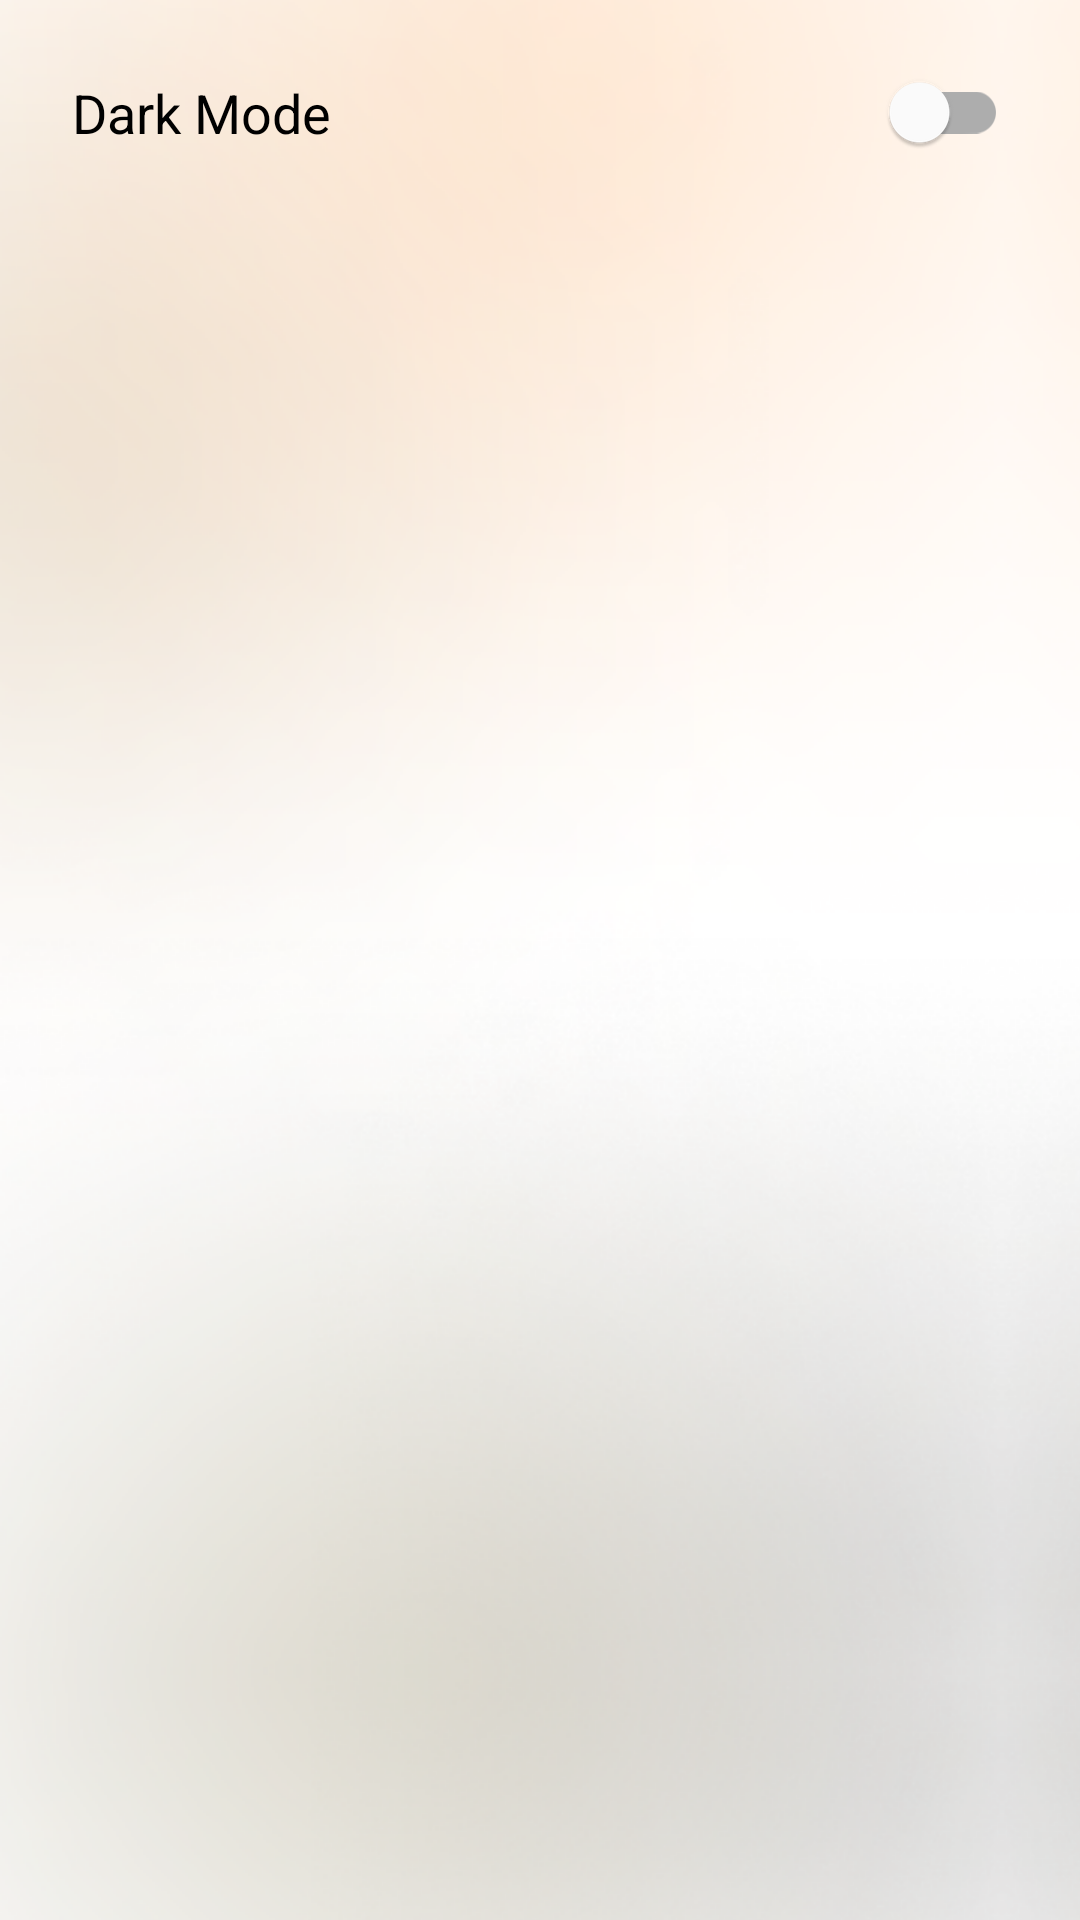

Write the Android layout XML for this screen, with the resource values it uses.
<!-- AndroidManifest.xml: application theme Theme.MyGithub2 -->
<!-- res/layout/activity_preferences.xml -->
<?xml version="1.0" encoding="utf-8"?>
<androidx.constraintlayout.widget.ConstraintLayout xmlns:android="http://schemas.android.com/apk/res/android"
    xmlns:app="http://schemas.android.com/apk/res-auto"
    xmlns:tools="http://schemas.android.com/tools"
    style="@style/gm_background"
    android:layout_width="match_parent"
    android:layout_height="match_parent"
    android:padding="24dp"
    tools:context=".ui.preferences.PreferencesActivity">

    <com.google.android.material.switchmaterial.SwitchMaterial
        android:id="@+id/switch_theme"
        android:layout_width="match_parent"
        android:layout_height="24dp"
        android:text="@string/pref_dark_mode"
        android:textSize="18sp"
        app:layout_constraintEnd_toEndOf="parent"
        app:layout_constraintStart_toStartOf="parent"
        app:layout_constraintTop_toTopOf="parent" />

</androidx.constraintlayout.widget.ConstraintLayout>
<!-- resources referenced by this layout -->
<resources>
  <string name="pref_dark_mode">Dark Mode</string>
  <style name="gm_background">
          <item name="android:background">@drawable/bglight</item>
      </style>
  <style name="Theme.MyGithub2" parent="Theme.MaterialComponents.DayNight.DarkActionBar">
          
          <item name="colorPrimary">@color/black_80</item>
          <item name="colorPrimaryVariant">@color/black_80</item>
          <item name="colorOnPrimary">@color/white</item>
          
          <item name="colorSecondary">@color/teal_200</item>
          <item name="colorSecondaryVariant">@color/teal_700</item>
          <item name="colorOnSecondary">@color/black</item>
          
          <item name="android:statusBarColor" tools:targetApi="l">?attr/colorPrimaryVariant</item>
          
      </style>
  <!-- drawable bglight (drawable) -->
  <?xml version="1.0" encoding="utf-8"?>
  <bitmap xmlns:android="http://schemas.android.com/apk/res/android"
      android:src="@drawable/gm_light"
      android:gravity="top"
      android:tileMode="mirror">
  </bitmap>
  <color name="black_80">#302E2E</color>
  <color name="white">#FFFFFFFF</color>
  <color name="teal_200">#FF03DAC5</color>
  <color name="teal_700">#FF018786</color>
  <color name="black">#FF000000</color>
  <!-- drawable gm_light: png bitmap (drawable, 107596 bytes) -->
</resources>
